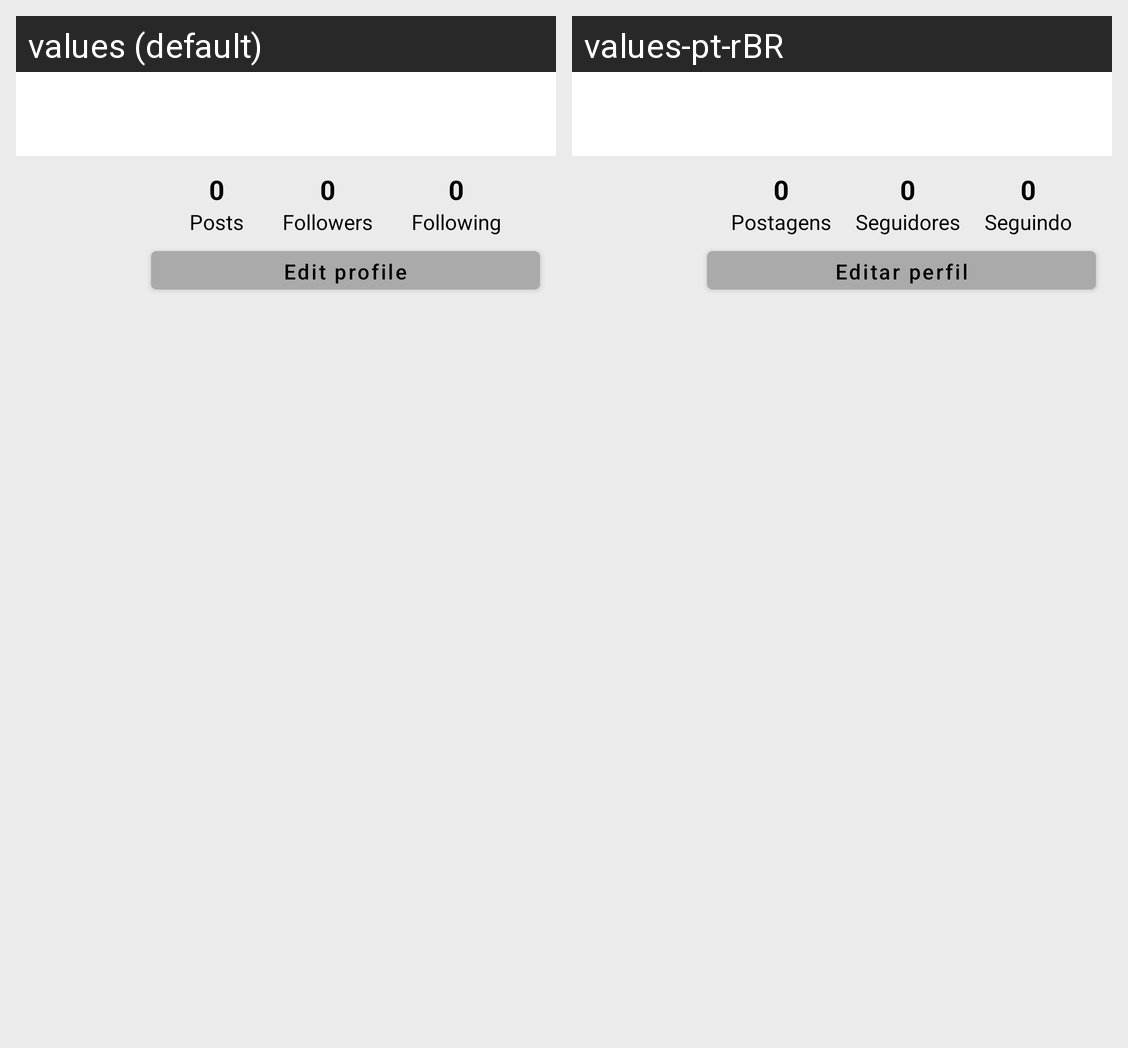

Translations of the strings shown on this Android screen, per locale in the grid:
Android screen res/layout/activity_user_profile.xml rendered under 2 locales, left to right: values (default), values-pt-rBR. Device: Nexus 5 (rendered at 1080×1920; each locale shown at half size, 540×960, under a caption strip naming it); theme Theme.InstaClone.NoActionBar.
Strings drawn on this screen, with the default value and each locale's value (text and hints the layout hard-codes, and strings that could not be matched under every locale, appear in the picture but are not listed):

posts
  values: Posts
  values-pt-rBR: Postagens

followers
  values: Followers
  values-pt-rBR: Seguidores

following
  values: Following
  values-pt-rBR: Seguindo

edit_profile
  values: Edit profile
  values-pt-rBR: Editar perfil
